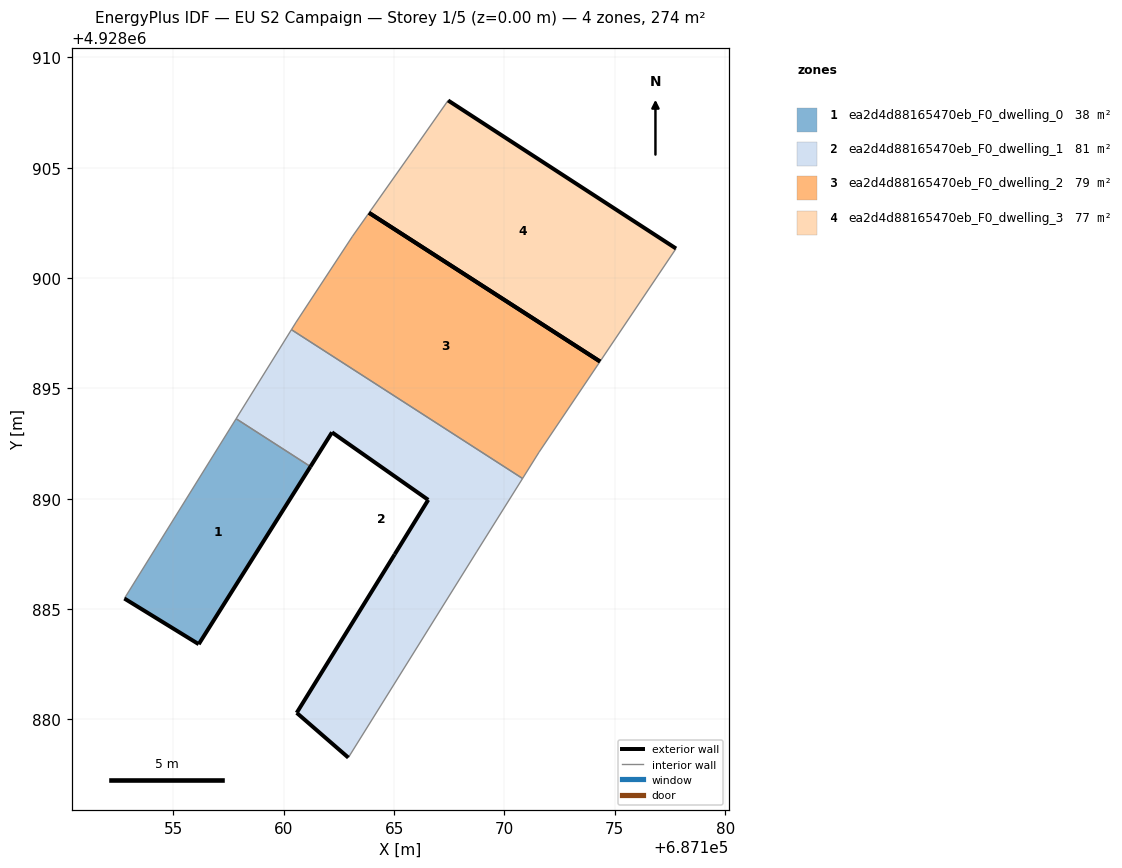
=== STOREY PLAN SPEC (per zone: floor XY polygon, exterior-wall plan segments, windows/doors) ===
zone 1: ea2d4d88165470eb_F0_dwelling_0  (38.0 m²)
  floor: (687156.14, 4928883.41) (687161.21, 4928891.46) (687157.84, 4928893.63) (687152.78, 4928885.48)
  exterior wall: (687161.21, 4928891.46) – (687156.14, 4928883.41)  [9.5 m]
  exterior wall: (687156.14, 4928883.41) – (687152.78, 4928885.48)  [4.0 m]
  interior walls: 2
zone 2: ea2d4d88165470eb_F0_dwelling_1  (80.5 m²)
  floor: (687162.92, 4928878.27) (687168.73, 4928887.59) (687170.82, 4928890.92) (687160.34, 4928897.66) (687157.84, 4928893.63) (687161.21, 4928891.46) (687162.18, 4928893.01) (687166.54, 4928889.95) (687165.02, 4928887.48) (687160.58, 4928880.30)
  exterior wall: (687162.92, 4928878.27) – (687160.58, 4928880.30)  [3.1 m]
  exterior wall: (687160.58, 4928880.30) – (687165.02, 4928887.48)  [8.4 m]
  exterior wall: (687165.02, 4928887.48) – (687166.54, 4928889.95)  [2.9 m]
  exterior wall: (687166.54, 4928889.95) – (687162.18, 4928893.01)  [5.3 m]
  exterior wall: (687162.18, 4928893.01) – (687161.21, 4928891.46)  [1.8 m]
  interior walls: 5
zone 3: ea2d4d88165470eb_F0_dwelling_2  (79.2 m²)
  floor: (687171.56, 4928892.11) (687174.33, 4928896.22) (687163.86, 4928902.96) (687163.11, 4928901.90) (687160.56, 4928898.00) (687160.34, 4928897.66) (687170.82, 4928890.92)
  exterior wall: (687163.86, 4928902.96) – (687174.33, 4928896.22)  [12.4 m]
  interior walls: 6
zone 4: ea2d4d88165470eb_F0_dwelling_3  (76.7 m²)
  floor: (687174.33, 4928896.22) (687177.77, 4928901.34) (687167.44, 4928908.05) (687165.89, 4928905.84) (687163.86, 4928902.96)
  exterior wall: (687167.44, 4928908.05) – (687177.77, 4928901.34)  [12.3 m]
  exterior wall: (687174.33, 4928896.22) – (687163.86, 4928902.96)  [12.4 m]
  interior walls: 3

=== DERIVED (storey summary) ===
Building: EU S2 Campaign
Storey: 1 of 5  (floor level z = 0.00 m)
Storey gross floor area: 274.4 m²
Zones on this storey: 4
  - ea2d4d88165470eb_F0_dwelling_0: floor 38.0 m²; exterior wall 13.5 m (40.4 m²); WWR 0.0%
  - ea2d4d88165470eb_F0_dwelling_1: floor 80.5 m²; exterior wall 21.6 m (64.8 m²); WWR 0.0%
  - ea2d4d88165470eb_F0_dwelling_2: floor 79.2 m²; exterior wall 12.4 m (37.3 m²); WWR 0.0%
  - ea2d4d88165470eb_F0_dwelling_3: floor 76.7 m²; exterior wall 24.8 m (74.3 m²); WWR 0.0%
Zone adjacency (shared interzone walls):
  - ea2d4d88165470eb_F0_dwelling_0 ↔ ea2d4d88165470eb_F0_dwelling_1
  - ea2d4d88165470eb_F0_dwelling_1 ↔ ea2d4d88165470eb_F0_dwelling_2